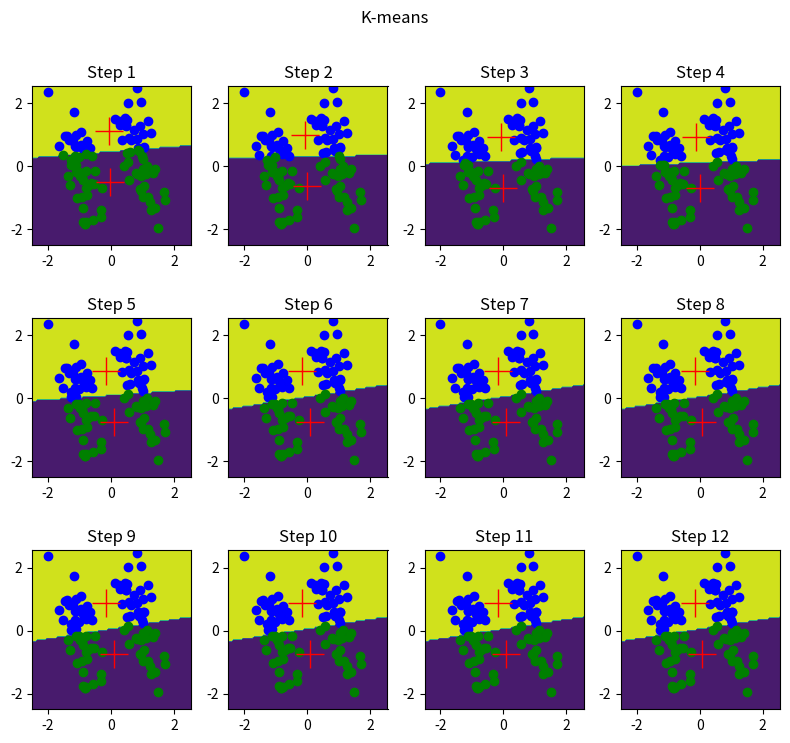

Python code for this plot:
#!/usr/bin/env python3

#====================================================================================================
# title           : k-means.py
# description     : Implementation of K-means for K=2.
# [redacted]
# date            : 29.03.2018
# usage           : chmod +x k-means.py; ./k-means.py
# notes           : The algorithm is sensitive to the choice of initial conditions.
# python_version  : 3.6.4
#====================================================================================================


import matplotlib.pyplot as plt
import numpy as np
np.random.seed(42)

from scipy.stats import multivariate_normal as normal
from scipy.stats import norm

# generate datasets
n = 50
x1 = normal([-1,-1], 0.2*np.eye(2)).rvs(n)
x2 = normal([+1,+1], 0.2*np.eye(2)).rvs(n)
x = np.concatenate((x1,x2), axis=0)
np.random.shuffle(x)

mu, cov = np.mean(x, axis=0), np.cov(x.T)
x = (np.linalg.inv(np.linalg.cholesky(cov)) @ x.T).T

#plt.plot(x[:,0], x[:,1], 'o', color='green');

steps = 12
#mu1, mu2 = np.array([0.1,-0.3]), np.array([1,-1])
mu1, mu2 = np.random.normal(size=2), np.random.normal(size=2) # random initialisation of means
plt.figure(figsize=(8,3*steps/2.5))
plt.suptitle('K-means', y=1)
for i in range(steps):
    # E step: calculate responsibilities
    rn1 = np.sum(np.square(x-mu1), axis=1, keepdims=True)
    rn2 = np.sum(np.square(x-mu2), axis=1, keepdims=True)
    g1, g2 = np.meshgrid(np.arange(-2.5,+2.5+0.06, 0.05),\
                         np.arange(-2.5,+2.5+0.06, 0.05))
    g = np.c_[g1.ravel(), g2.ravel()]
    g_pred = (np.sum(np.square(g-mu1), axis=1, keepdims=True)<np.sum(np.square(g-mu2), axis=1, keepdims=True)).astype(int).reshape(*g1.shape)
    rn_ = np.concatenate((rn2, rn1), axis=1)
    rn = np.zeros_like(rn_)
    rn[np.arange(rn_.shape[0]), rn_.argmax(1)] = 1
    N = np.sum(rn, axis=0)
    # M step: optimise parameters
    x1 = x[rn[:,0]==1]
    x2 = x[rn[:,1]==1]
    mu1 = np.sum(x1, axis=0)/N[0]
    mu2 = np.sum(x2, axis=0)/N[1]
    J = np.sum(np.square(x1 - mu1)) + np.sum(np.square(x2-mu2))
    plt.subplot(int(steps/2+0.5),4,i+1)
    plt.title('Step {}'.format(i+1))
    plt.contourf(g1, g2, g_pred)
    plt.plot(x1[:,0], x1[:,1], 'bo')
    plt.plot(x2[:,0], x2[:,1], 'go')
    plt.plot(mu1[0], mu1[1], 'r+', ms='20')
    plt.plot(mu2[0], mu2[1], 'r+', ms='20', label='J={:.3f}'.format(J))
    plt.axis('scaled')
    plt.tight_layout()
    #plt.axis([-2, 2, -2, 2])
plt.show();